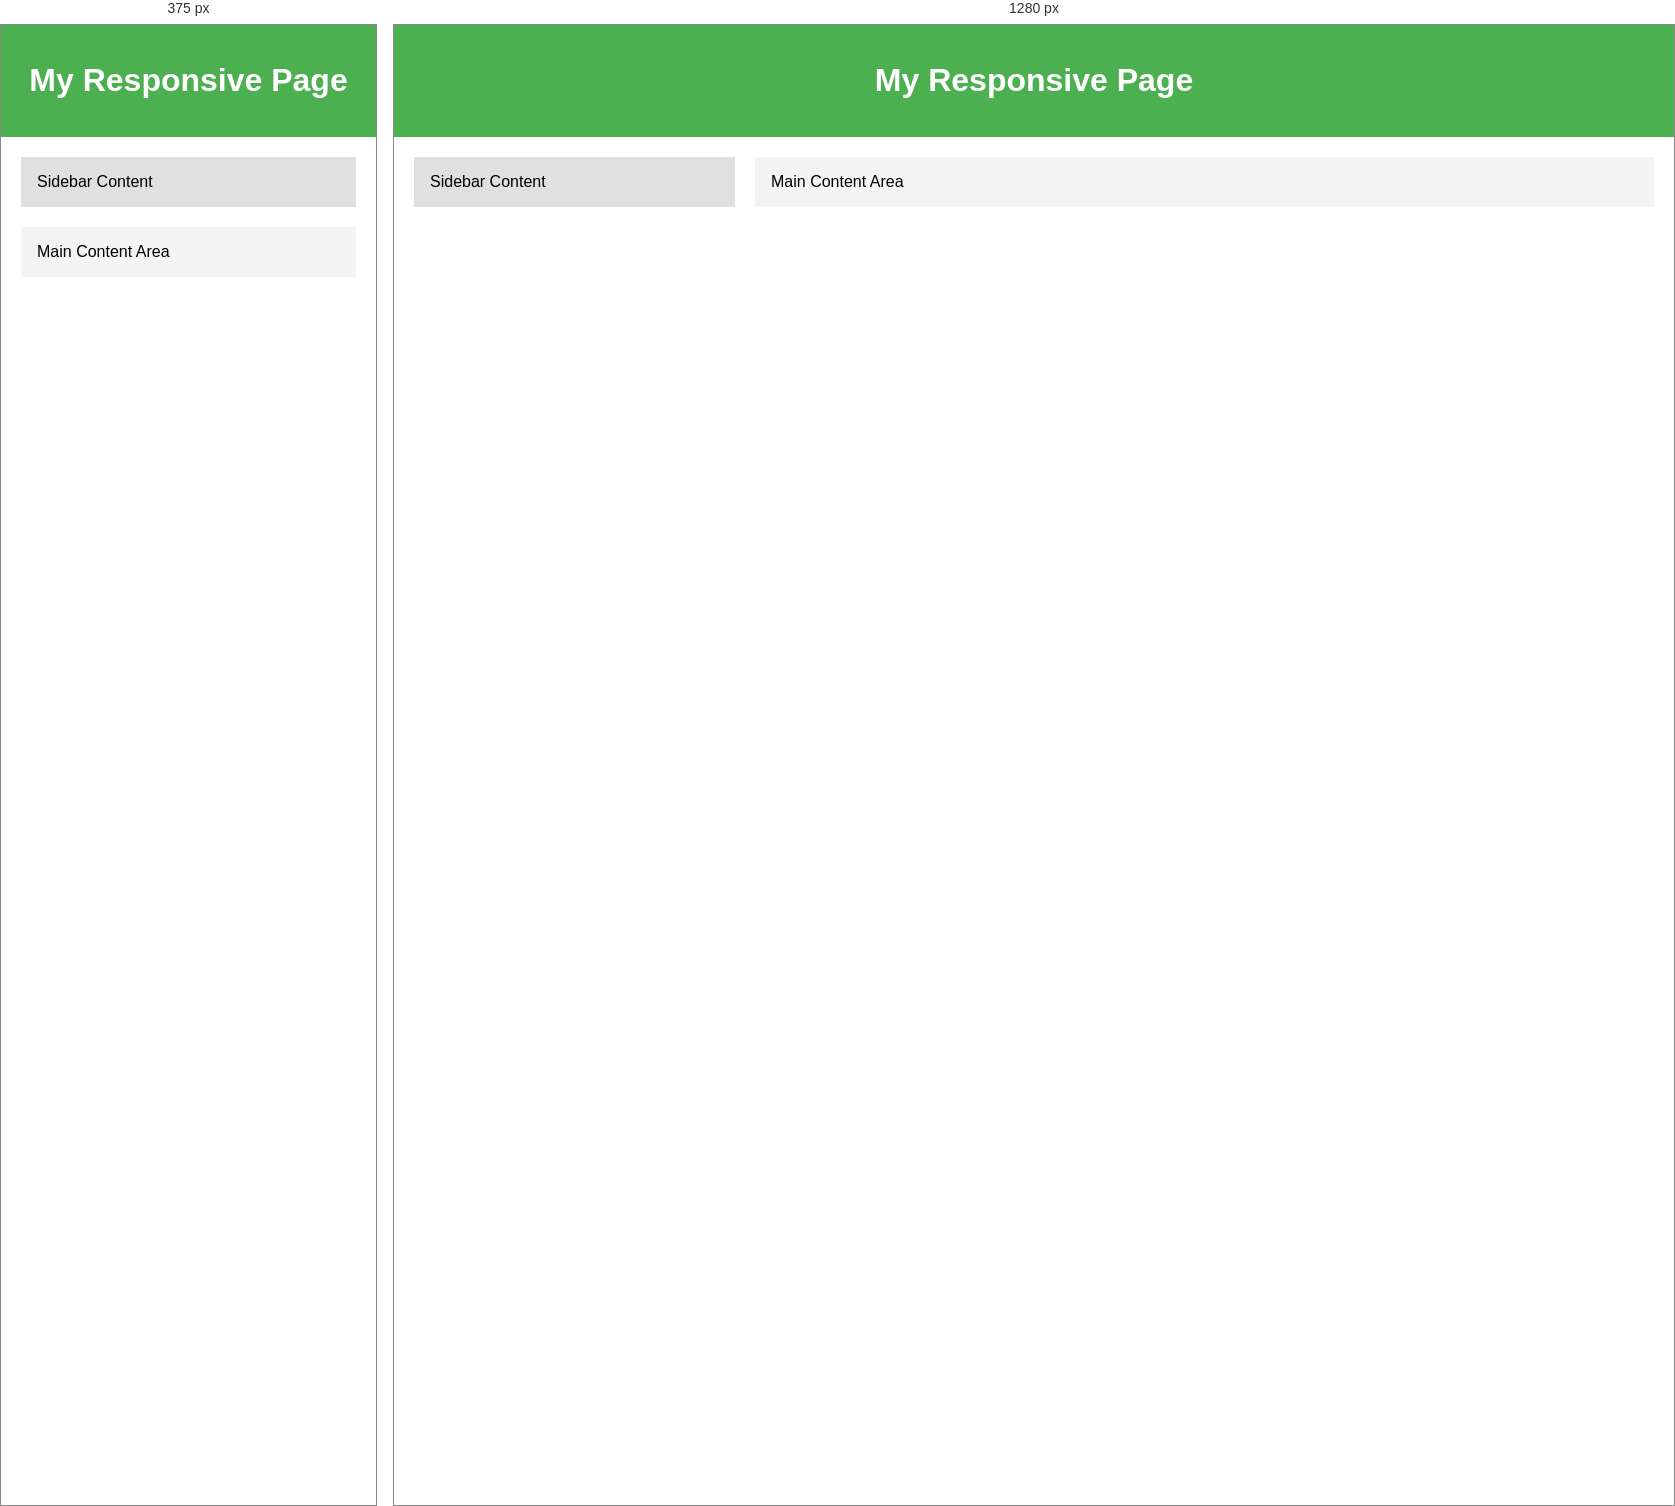
Rendered at 375 px and 1280 px, left to right.

<!-- file: responsive.html -->
<!DOCTYPE html>
<html lang="en">
<head>
  <meta charset="UTF-8" />
  <meta name="viewport" content="width=device-width, initial-scale=1.0" />
  <title>Responsive Layout</title>
  <style>
    body {
      margin: 0;
      font-family: sans-serif;
    }

    header {
      background: #4CAF50;
      color: white;
      padding: 1rem;
      text-align: center;
    }

    .container {
      display: flex;
      gap: 20px;
      padding: 20px;
    }

    .sidebar {
      flex: 1;
      background: #e0e0e0;
      padding: 1rem;
    }

    .content {
      flex: 3;
      background: #f4f4f4;
      padding: 1rem;
    }

    /* 📱 Mobile Responsive */
    @media (max-width: 768px) {
      .container {
        flex-direction: column;
      }
    }
  </style>
</head>
<body>
  <header>
    <h1>My Responsive Page</h1>
  </header>
  <div class="container">
    <div class="sidebar">Sidebar Content</div>
    <div class="content">Main Content Area</div>
  </div>
</body>
</html>